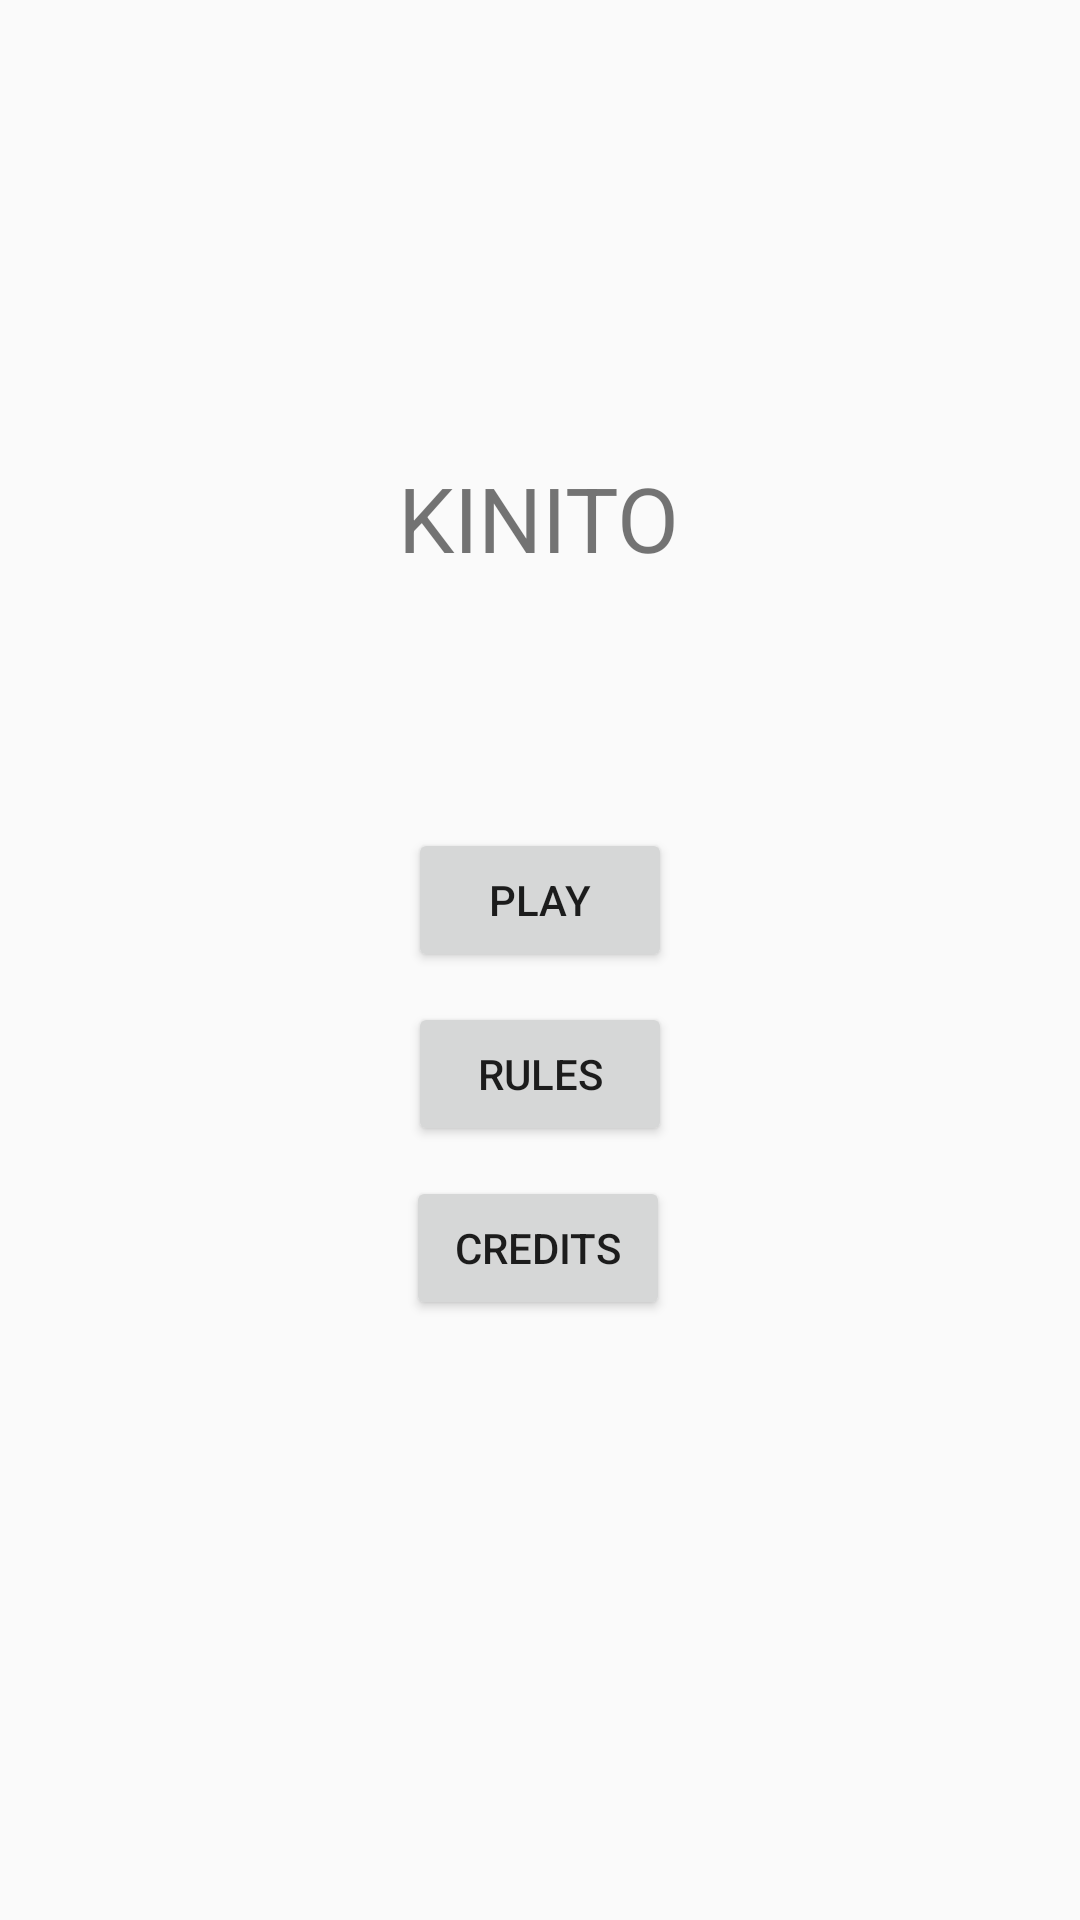

Here is an Android app screen rendered from its layout file. Give the layout XML and the strings, colors and styles it references.
<!-- AndroidManifest.xml: application theme AppTheme -->
<!-- res/layout/menu_princ.xml -->
<?xml version="1.0" encoding="utf-8"?>
<androidx.constraintlayout.widget.ConstraintLayout xmlns:android="http://schemas.android.com/apk/res/android"
    xmlns:app="http://schemas.android.com/apk/res-auto"
    xmlns:tools="http://schemas.android.com/tools"
    android:layout_width="match_parent"
    android:layout_height="match_parent"
    tools:context=".MainActivity">

    <Button
        android:id="@+id/but_play"
        android:layout_width="wrap_content"
        android:layout_height="wrap_content"
        android:layout_marginStart="8dp"
        android:layout_marginEnd="8dp"
        android:layout_marginBottom="10dp"
        android:text="play"
        app:layout_constraintBottom_toTopOf="@+id/but_rules"
        app:layout_constraintEnd_toEndOf="parent"
        app:layout_constraintStart_toStartOf="parent" />

    <Button
        android:id="@+id/but_rules"
        android:layout_width="wrap_content"
        android:layout_height="wrap_content"
        android:layout_marginStart="8dp"
        android:layout_marginEnd="8dp"
        android:layout_marginBottom="10dp"
        android:text="Rules"
        app:layout_constraintBottom_toTopOf="@+id/but_credit"
        app:layout_constraintEnd_toEndOf="parent"
        app:layout_constraintStart_toStartOf="parent" />

    <Button
        android:id="@+id/but_credit"
        android:layout_width="wrap_content"
        android:layout_height="wrap_content"
        android:layout_marginStart="8dp"
        android:layout_marginEnd="8dp"
        android:layout_marginBottom="200dp"
        android:text="credits"
        app:layout_constraintBottom_toBottomOf="parent"
        app:layout_constraintEnd_toEndOf="parent"
        app:layout_constraintHorizontal_bias="0.498"
        app:layout_constraintStart_toStartOf="parent" />

    <TextView
        android:id="@+id/textView"
        android:layout_width="154dp"
        android:layout_height="45dp"
        android:layout_marginStart="8dp"
        android:layout_marginTop="150dp"
        android:layout_marginEnd="8dp"
        android:layout_marginBottom="8dp"
        android:gravity="center"
        android:text="KINITO"
        android:textSize="30dp"
        app:layout_constraintBottom_toTopOf="@+id/but_play"
        app:layout_constraintEnd_toEndOf="parent"
        app:layout_constraintHorizontal_bias="0.497"
        app:layout_constraintStart_toStartOf="parent"
        app:layout_constraintTop_toTopOf="parent"
        app:layout_constraintVertical_bias="0.0" />
</androidx.constraintlayout.widget.ConstraintLayout>
<!-- resources referenced by this layout -->
<resources>
  <style name="AppTheme" parent="Theme.AppCompat.Light.DarkActionBar">
          
          <item name="colorPrimary">@color/colorPrimary</item>
          <item name="colorPrimaryDark">@color/colorPrimaryDark</item>
          <item name="colorAccent">@color/colorAccent</item>
      </style>
  <!-- not gathered from this repository: default colours our renderer supplied (Android Studio template values) -->
  <color name="colorPrimary">#FF6200EE</color>
  <color name="colorPrimaryDark">#FF3700B3</color>
  <color name="colorAccent">#FF03DAC5</color>
</resources>
